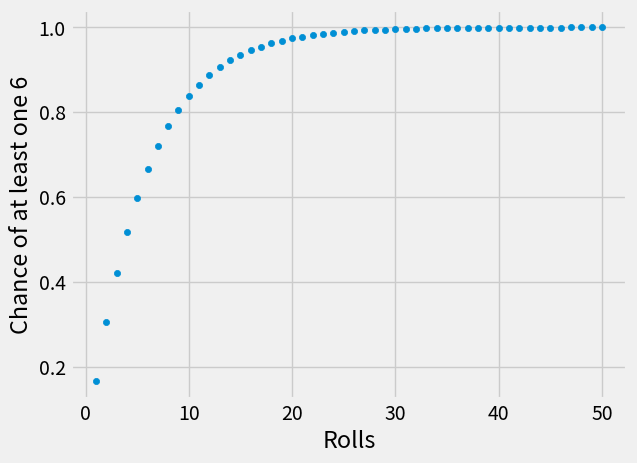

Python code for this plot:
#!/usr/bin/env python
# coding: utf-8

# In[3]:


path_data = '../../../assets/data/'
import numpy as np
import pandas as pd
import matplotlib.pyplot as plots
plots.style.use('fivethirtyeight')
get_ipython().run_line_magic('matplotlib', 'inline')


# # Finding Probabilities
# Over the centuries, there has been considerable philosophical debate about what probabilities are. Some people think that probabilities are relative frequencies; others think they are long run relative frequencies; still others think that probabilities are a subjective measure of their own personal degree of uncertainty.
# 
# In this course, most probabilities will be relative frequencies, though many will have subjective interpretations. Regardless, the ways in which probabilities are calculated and combined are consistent across the different interpretations.
# 
# By convention, probabilities are numbers between 0 and 1, or, equivalently, 0% and 100%. Impossible events have probability 0. Events that are certain have probability 1.
# 
# Math is the main tool for finding probabilities exactly, though computers are useful for this purpose too. Simulation can provide excellent approximations, with high probability. In this section, we will informally develop a few simple rules that govern the calculation of probabilities. In subsequent sections we will return to simulations to approximate probabilities of complex events.
# 
# We will use the standard notation $P(\mbox{event})$ to denote the probability that "event" happens, and we will use the words "chance" and "probability" interchangeably.

# ## When an Event Doesn't Happen
# If the chance that event happens is 40%, then the chance that it doesn't happen is 60%. This natural calculation can be described in general as follows:
# 
# $$
# P(\mbox{an event doesn't happen}) ~=~ 1 - P(\mbox{the event happens})
# $$

# ## When All Outcomes are Equally Likely
# If you are rolling an ordinary die, a natural assumption is that all six faces are equally likely. Then probabilities of how one roll comes out can be easily calculated as a ratio. For example, the chance that the die shows an even number is
# 
# $$
# \frac{\mbox{number of even faces}}{\mbox{number of all faces}}
# ~=~ \frac{\#\{2, 4, 6\}}{\#\{1, 2, 3, 4, 5, 6\}}
# ~=~ \frac{3}{6}
# $$
# 
# Similarly,
# 
# $$
# P(\mbox{die shows a multiple of 3}) ~=~
# \frac{\#\{3, 6\}}{\#\{1, 2, 3, 4, 5, 6\}}
# ~=~ \frac{2}{6}
# $$

# In general,
# 
# $$
# P(\mbox{an event happens}) ~=~
# \frac{\#\{\mbox{outcomes that make the event happen}\}}
# {\#\{\mbox{all outcomes}\}}
# $$

# provided all the outcomes are equally likely.

# Not all random phenomena are as simple as one roll of a die. The two main rules of probability, developed below, allow mathematicians to find probabilities even in complex situations.

# ## When Two Events Must Both Happen
# Suppose you have a box that contains three tickets: one red, one blue, and one green. Suppose you draw two tickets at random without replacement; that is, you shuffle the three tickets, draw one, shuffle the remaining two, and draw another from those two. What is the chance you get the green ticket first, followed by the red one?
# 
# There are six possible pairs of colors: RB, BR, RG, GR, BG, GB (we've abbreviated the names of each color to just its first letter). All of these are equally likely by the sampling scheme, and only one of them (GR) makes the event happen. So
# 
# $$
# P(\mbox{green first, then red}) ~=~ 
# \frac{\#\{\mbox{GR}\}}{\#\{\mbox{RB, BR, RG, GR, BG, GB}\}} ~=~ \frac{1}{6}
# $$

# But there is another way of arriving at the answer, by thinking about the event in two stages. First, the green ticket has to be drawn. That has chance $1/3$, which means that the green ticket is drawn first in about $1/3$ of all repetitions of the experiment. But that doesn't complete the event. *Among the 1/3 of repetitions when green is drawn first*, the red ticket has to be drawn next. That happens in about $1/2$ of those repetitions, and so:
# 
# $$
# P(\mbox{green first, then red}) ~=~ \frac{1}{2} ~\mbox{of}~ \frac{1}{3}
# ~=~ \frac{1}{6}
# $$
# 
# This calculation is usually written "in chronological order," as follows.
# 
# $$
# P(\mbox{green first, then red}) ~=~ \frac{1}{3} ~\times~ \frac{1}{2}
# ~=~ \frac{1}{6}
# $$

# The factor of $1/2$ is called " the conditional chance that the red ticket appears second, given that the green ticket appeared first."
# 
# In general, we have the **multiplication rule**:
# 
# $$
# P(\mbox{two events both happen})
# ~=~ P(\mbox{one event happens}) \times 
# P(\mbox{the other event happens, given that the first one happened})
# $$
# 
# Thus, when there are two conditions – one event must happen, as well as another – the chance is *a fraction of a fraction*, which is smaller than either of the two component fractions. The more conditions that have to be satisfied, the less likely they are to all be satisfied.

# ## When an Event Can Happen in Two Different Ways
# Suppose instead we want the chance that one of the two tickets is green and the other red. This event doesn't specify the order in which the colors must appear. So they can appear in either order. 
# 
# A good way to tackle problems like this is to *partition* the event so that it can happen in exactly one of several different ways. The natural partition of "one green and one red" is: GR, RG. 
# 
# Each of GR and RG has chance $1/6$ by the calculation above. So you can calculate the chance of "one green and one red" by adding them up.
# 
# $$
# P(\mbox{one green and one red}) ~=~ P(\mbox{GR}) + P(\mbox{RG}) ~=~ 
# \frac{1}{6} + \frac{1}{6} ~=~ \frac{2}{6}
# $$
# 
# In general, we have the **addition rule**:
# 
# $$
# P(\mbox{an event happens}) ~=~
# P(\mbox{first way it can happen}) + P(\mbox{second way it can happen}) ~~~
# \mbox{}
# $$
# 
# provided the event happens in exactly one of the two ways.
# 
# Thus, when an event can happen in one of two different ways, the chance that it happens is a sum of chances, and hence bigger than the chance of either of the individual ways.

# The multiplication rule has a natural extension to more than two events, as we will see below. So also the addition rule has a natural extension to events that can happen in one of several different ways.
# 
# We end the section with examples that use combinations of all these rules.

# ## At Least One Success
# Data scientists often work with random samples from populations. A question that sometimes arises is about the likelihood that a particular individual in the population is selected to be in the sample. To work out the chance, that individual is called a "success," and the problem is to find the chance that the sample contains a success.
# 
# To see how such chances might be calculated, we start with a simpler setting: tossing a coin two times.
# 
# If you toss a coin twice, there are four equally likely outcomes: HH, HT, TH, and TT. We have abbreviated "Heads" to H and "Tails" to T. The chance of getting at least one head in two tosses is therefore 3/4.
# 
# Another way of coming up with this answer is to work out what happens if you *don't* get at least one head: both the tosses have to land tails. So
# 
# $$
# P(\mbox{at least one head in two tosses}) ~=~ 1 - P(\mbox{both tails}) ~=~ 1 - \frac{1}{4}
# ~=~ \frac{3}{4}
# $$
# 
# Notice also that 
# 
# $$
# P(\mbox{both tails}) ~=~ \frac{1}{4} ~=~ \frac{1}{2} \cdot \frac{1}{2} ~=~ \left(\frac{1}{2}\right)^2
# $$
# by the multiplication rule.
# 
# These two observations allow us to find the chance of at least one head in any given number of tosses. For example,
# 
# $$
# P(\mbox{at least one head in 17 tosses}) ~=~ 1 - P(\mbox{all 17 are tails})
# ~=~ 1 - \left(\frac{1}{2}\right)^{17}
# $$
# 
# And now we are in a position to find the chance that the face with six spots comes up at least once in rolls of a die. 
# 
# For example,
# 
# $$
# P(\mbox{a single roll is not 6}) ~=~ P(1) + P(2) + P(3) + P(4) + P(5)
# ~=~ \frac{5}{6}
# $$
# 
# Therefore,
# 
# $$
# P(\mbox{at least one 6 in two rolls}) ~=~ 1 - P(\mbox{both rolls are not 6})
# ~=~ 1 - \left(\frac{5}{6}\right)^2
# $$
# 
# and
# 
# $$
# P(\mbox{at least one 6 in 17 rolls})
# ~=~ 1 - \left(\frac{5}{6}\right)^{17}
# $$
# 
# The table below shows these probabilities as the number of rolls increases from 1 to 50.

# In[5]:


rolls = np.arange(1, 51, 1)
results = pd.DataFrame()
results['Rolls'] =  rolls
results['Chance of at least one 6'] = 1 - (5/6)**rolls
results.head()


# The chance that a 6 appears at least once rises rapidly as the number of rolls increases.

# In[8]:


results.plot.scatter(x='Rolls', y="Chance of at least one 6")


# In 50 rolls, you are almost certain to get at least one 6.

# In[18]:


results[results["Rolls"] == 50]


# Calculations like these can be used to find the chance that a particular individual is selected in a random sample. The exact calculation will depend on the sampling scheme. But what we have observed above can usually be generalized: increasing the size of the random sample increases the chance that an individual is selected.
